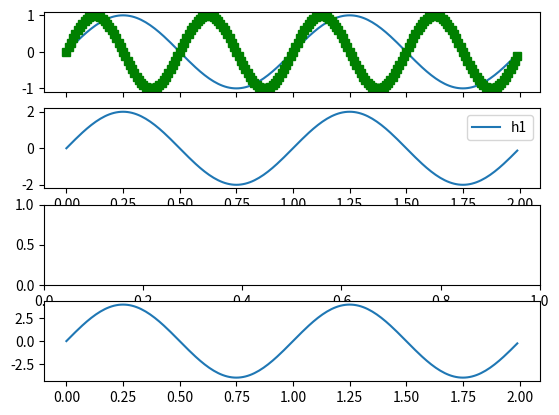

Recreate this plot in Python.
#!/usr/bin/env python
# Working with multiple figure windows and subplots
# ref: http://matplotlib.org/examples/pylab_examples/multiple_figs_demo.html
from pylab import *

t = arange(0.0, 2.0, 0.01)
s1 = sin(2*pi*t)

s2 = sin(4*pi*t)

# first figure has 2*2 grind with plots. Last nr is the plot nr
# explained here: http://stackoverflow.com/questions/3584805/in-matplotlib-what-does-111-means-in-fig-add-subplot111
figure(1)
subplot(411)
plot(t,s1)
subplot(412)
plot(t,2*s1, label='h1')
subplot(413)
subplot(414)
plot(t,4*s1)

# switch back to figure 1 and make some changes
figure(1)
subplot(411)
plot(t,s2, 'gs')
setp(gca(), 'xticklabels', [])

sp412 = subplot(412)
sp412.legend()

figure(1)
savefig('fig1')

show()
